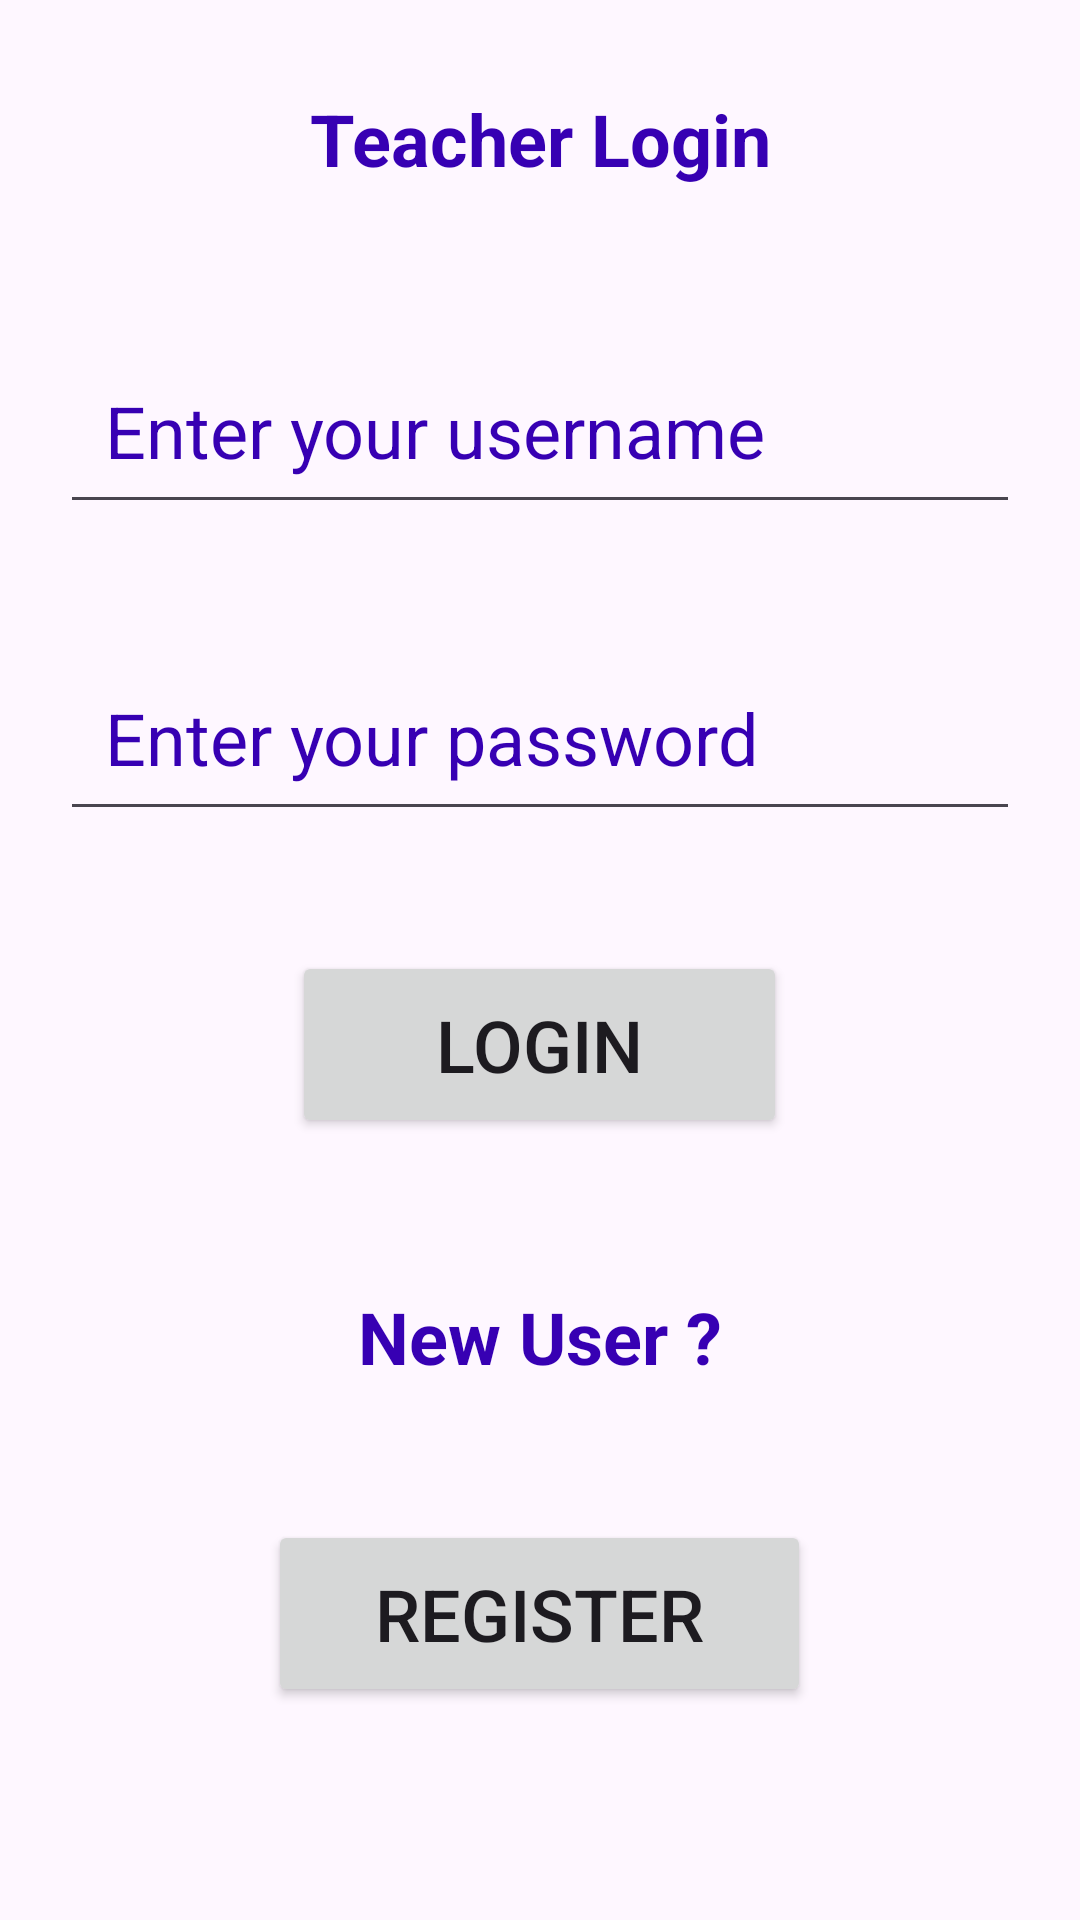

Produce the Android XML layout that renders to this screen, including the resource entries it uses.
<!-- AndroidManifest.xml: application theme Theme.AttendanceTracker -->
<!-- res/layout/activity_main.xml -->
<?xml version="1.0" encoding="utf-8"?>
<RelativeLayout xmlns:android="http://schemas.android.com/apk/res/android"
    xmlns:app="http://schemas.android.com/apk/res-auto"
    xmlns:tools="http://schemas.android.com/tools"
    android:id="@+id/main"
    android:layout_width="match_parent"
    android:layout_height="match_parent"
    tools:context=".MainActivity">

    <LinearLayout
        android:layout_width="match_parent"
        android:layout_height="match_parent"
        android:orientation="vertical">

        <TextView
            android:id="@+id/textView"
            android:layout_width="match_parent"
            android:layout_height="wrap_content"
            android:layout_margin="15dp"
            android:gravity="center"
            android:padding="15dp"
            android:text="Teacher Login"
            android:textColor="@color/design_default_color_primary_dark"
            android:textSize="24sp"
            android:textStyle="bold" />

        <EditText
            android:id="@+id/usernameTxt"
            android:layout_width="match_parent"
            android:layout_height="wrap_content"
            android:layout_margin="20dp"
            android:ems="10"
            android:hint="Enter your username"
            android:inputType="textEmailAddress"
            android:padding="15dp"
            android:textColorHint="@color/design_default_color_primary_dark"
            android:textSize="24sp" />

        <EditText
            android:id="@+id/passwordTxt"
            android:layout_width="match_parent"
            android:layout_height="wrap_content"
            android:layout_margin="20dp"
            android:ems="10"
            android:hint="Enter your password"
            android:inputType="textPassword"
            android:padding="15dp"
            android:textColorHint="@color/design_default_color_primary_dark"
            android:textSize="24sp" />

        <Button
            android:id="@+id/loginBtn"
            android:layout_width="165dp"
            android:layout_height="wrap_content"
            android:layout_gravity="center"
            android:layout_margin="20dp"
            android:padding="15dp"
            android:text="Login"
            android:textSize="24sp" />

        <TextView
            android:id="@+id/textView2"
            android:layout_width="match_parent"
            android:layout_height="wrap_content"
            android:layout_margin="15dp"
            android:gravity="center"
            android:padding="15dp"
            android:text="New User ?"
            android:textColor="@color/design_default_color_primary_dark"
            android:textSize="24sp"
            android:textStyle="bold" />

        <Button
            android:id="@+id/login_regBtn"
            android:layout_width="181dp"
            android:layout_height="wrap_content"
            android:layout_gravity="center"
            android:layout_margin="15dp"
            android:padding="15dp"
            android:text="Register"
            android:textSize="24sp" />
    </LinearLayout>
</RelativeLayout>
<!-- resources referenced by this layout -->
<resources>
  <style name="Theme.AttendanceTracker" parent="Base.Theme.AttendanceTracker" />
  <style name="Base.Theme.AttendanceTracker" parent="Theme.Material3.DayNight.NoActionBar">
          
  
      </style>
</resources>
